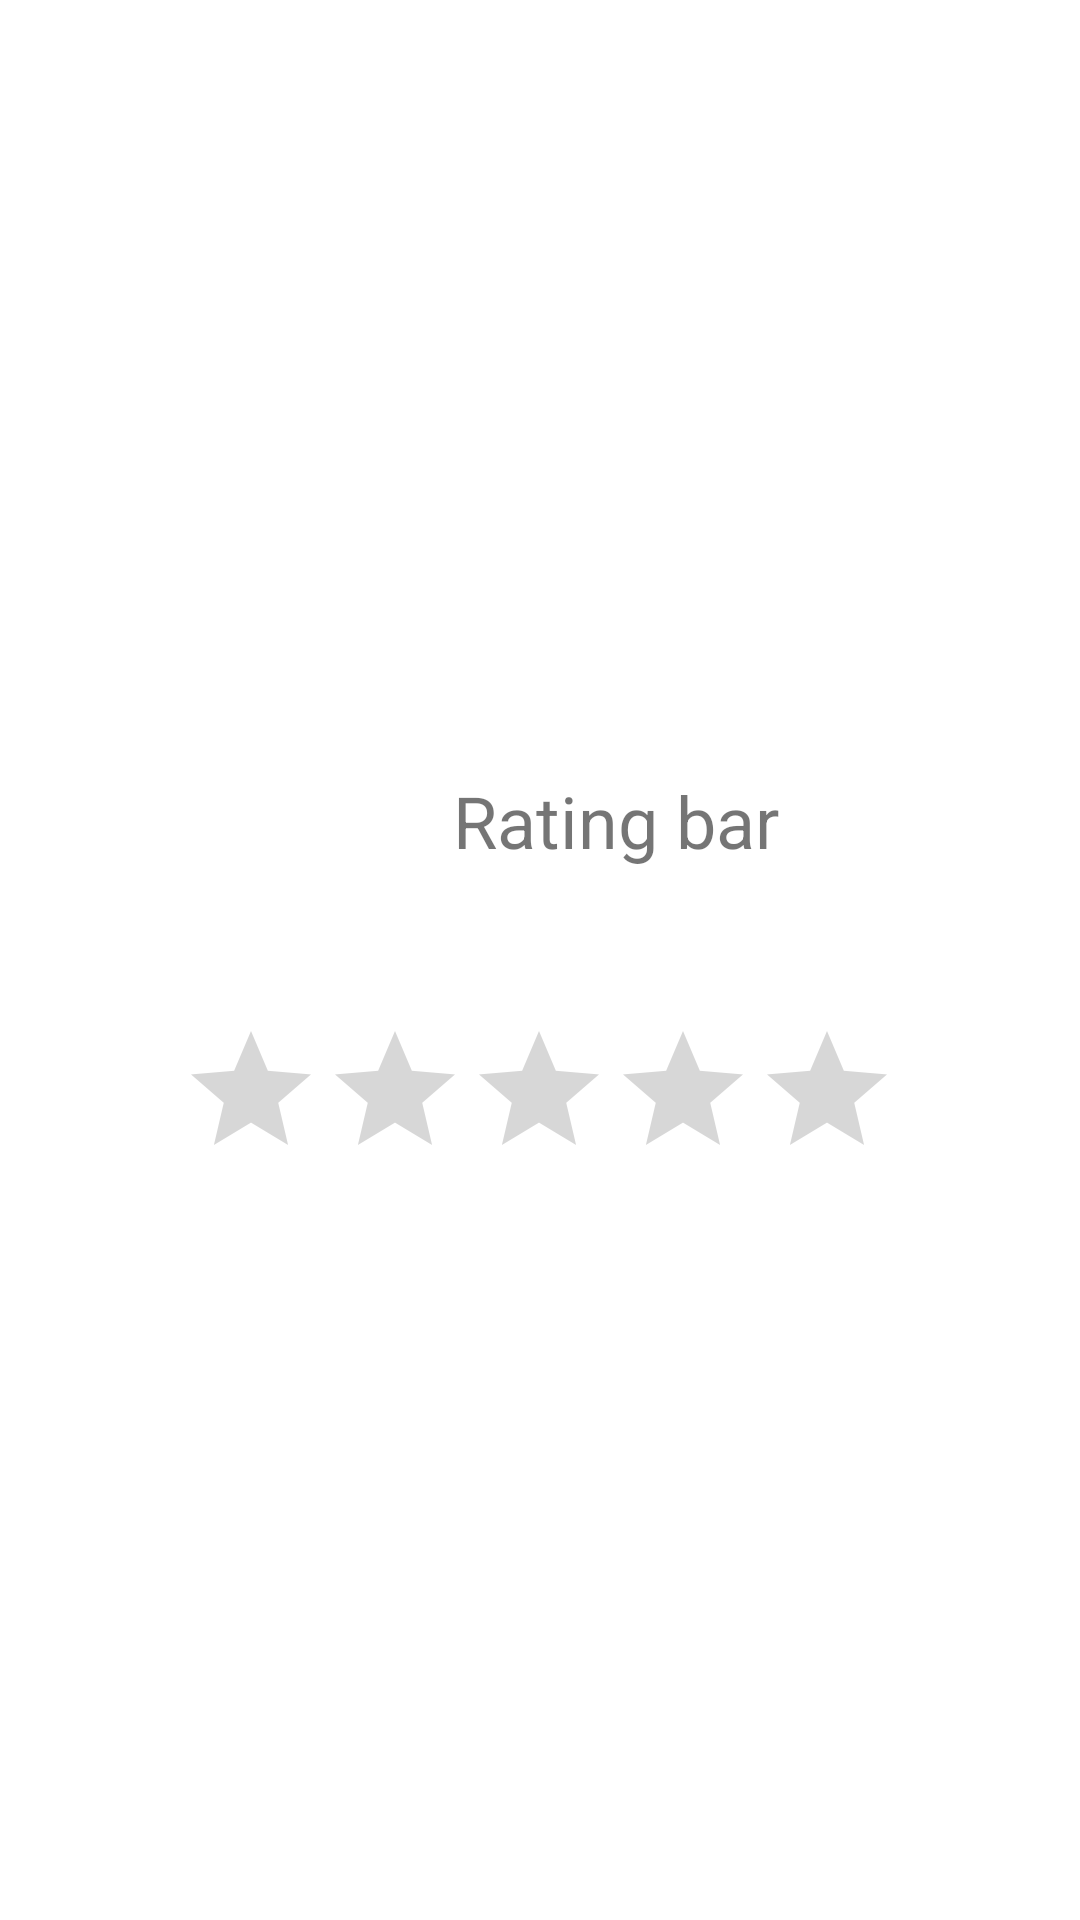

Write the Android layout XML for this screen, with the resource values it uses.
<!-- AndroidManifest.xml: application theme Theme.IntroductionToFragments -->
<!-- res/layout/fragment_11.xml -->
<?xml version="1.0" encoding="utf-8"?>
<androidx.constraintlayout.widget.ConstraintLayout xmlns:android="http://schemas.android.com/apk/res/android"
    xmlns:app="http://schemas.android.com/apk/res-auto"
    xmlns:tools="http://schemas.android.com/tools"
    android:id="@+id/frag11_layout"
    android:layout_width="match_parent"
    android:layout_height="match_parent"
    android:orientation="vertical"
    tools:context=".Fragment11">

    <TextView
        android:id="@+id/frag11_title"
        android:layout_width="wrap_content"
        android:layout_height="wrap_content"
        android:layout_marginStart="151dp"
        android:layout_marginEnd="151dp"
        android:text="@string/frag11_title"
        android:textSize="24sp"
        app:layout_constraintEnd_toEndOf="parent"
        app:layout_constraintHorizontal_bias="0.0"
        app:layout_constraintStart_toStartOf="parent"
        app:layout_constraintTop_toTopOf="@+id/frag11_guideline"
        app:layout_constraintRight_toRightOf="@+id/frag11_layout"
        app:layout_constraintLeft_toLeftOf="@+id/frag11_layout"
        tools:layout_editor_absoluteY="272dp" />

    <androidx.constraintlayout.widget.Guideline
        android:id="@+id/frag11_guideline"
        android:layout_width="wrap_content"
        android:layout_height="wrap_content"
        android:orientation="horizontal"
        app:layout_constraintGuide_percent="0.40218878" />

    <RatingBar
        android:id="@+id/ratingBar"
        android:layout_width="wrap_content"
        android:layout_height="wrap_content"
        android:layout_marginStart="85dp"
        android:layout_marginTop="50dp"
        android:layout_marginEnd="86dp"
        app:layout_constraintEnd_toEndOf="parent"
        app:layout_constraintStart_toStartOf="parent"
        app:layout_constraintTop_toBottomOf="@+id/frag11_title" />
</androidx.constraintlayout.widget.ConstraintLayout>
<!-- resources referenced by this layout -->
<resources>
  <string name="frag11_title">Rating bar</string>
  <style name="Theme.IntroductionToFragments" parent="Theme.MaterialComponents.DayNight.DarkActionBar">
          
          <item name="colorPrimary">@color/purple_500</item>
          <item name="colorPrimaryVariant">@color/purple_700</item>
          <item name="colorOnPrimary">@color/white</item>
          
          <item name="colorSecondary">@color/teal_200</item>
          <item name="colorSecondaryVariant">@color/teal_700</item>
          <item name="colorOnSecondary">@color/black</item>
          
          <item name="android:statusBarColor" tools:targetApi="l">?attr/colorPrimaryVariant</item>
          
      </style>
  <!-- not gathered from this repository: default colours our renderer supplied (Android Studio template values) -->
  <color name="purple_500">#FF6200EE</color>
  <color name="purple_700">#FF3700B3</color>
  <color name="teal_200">#FF03DAC5</color>
  <color name="teal_700">#FF018786</color>
  <color name="black">#FF000000</color>
  <color name="white">#FFFFFFFF</color>
</resources>
